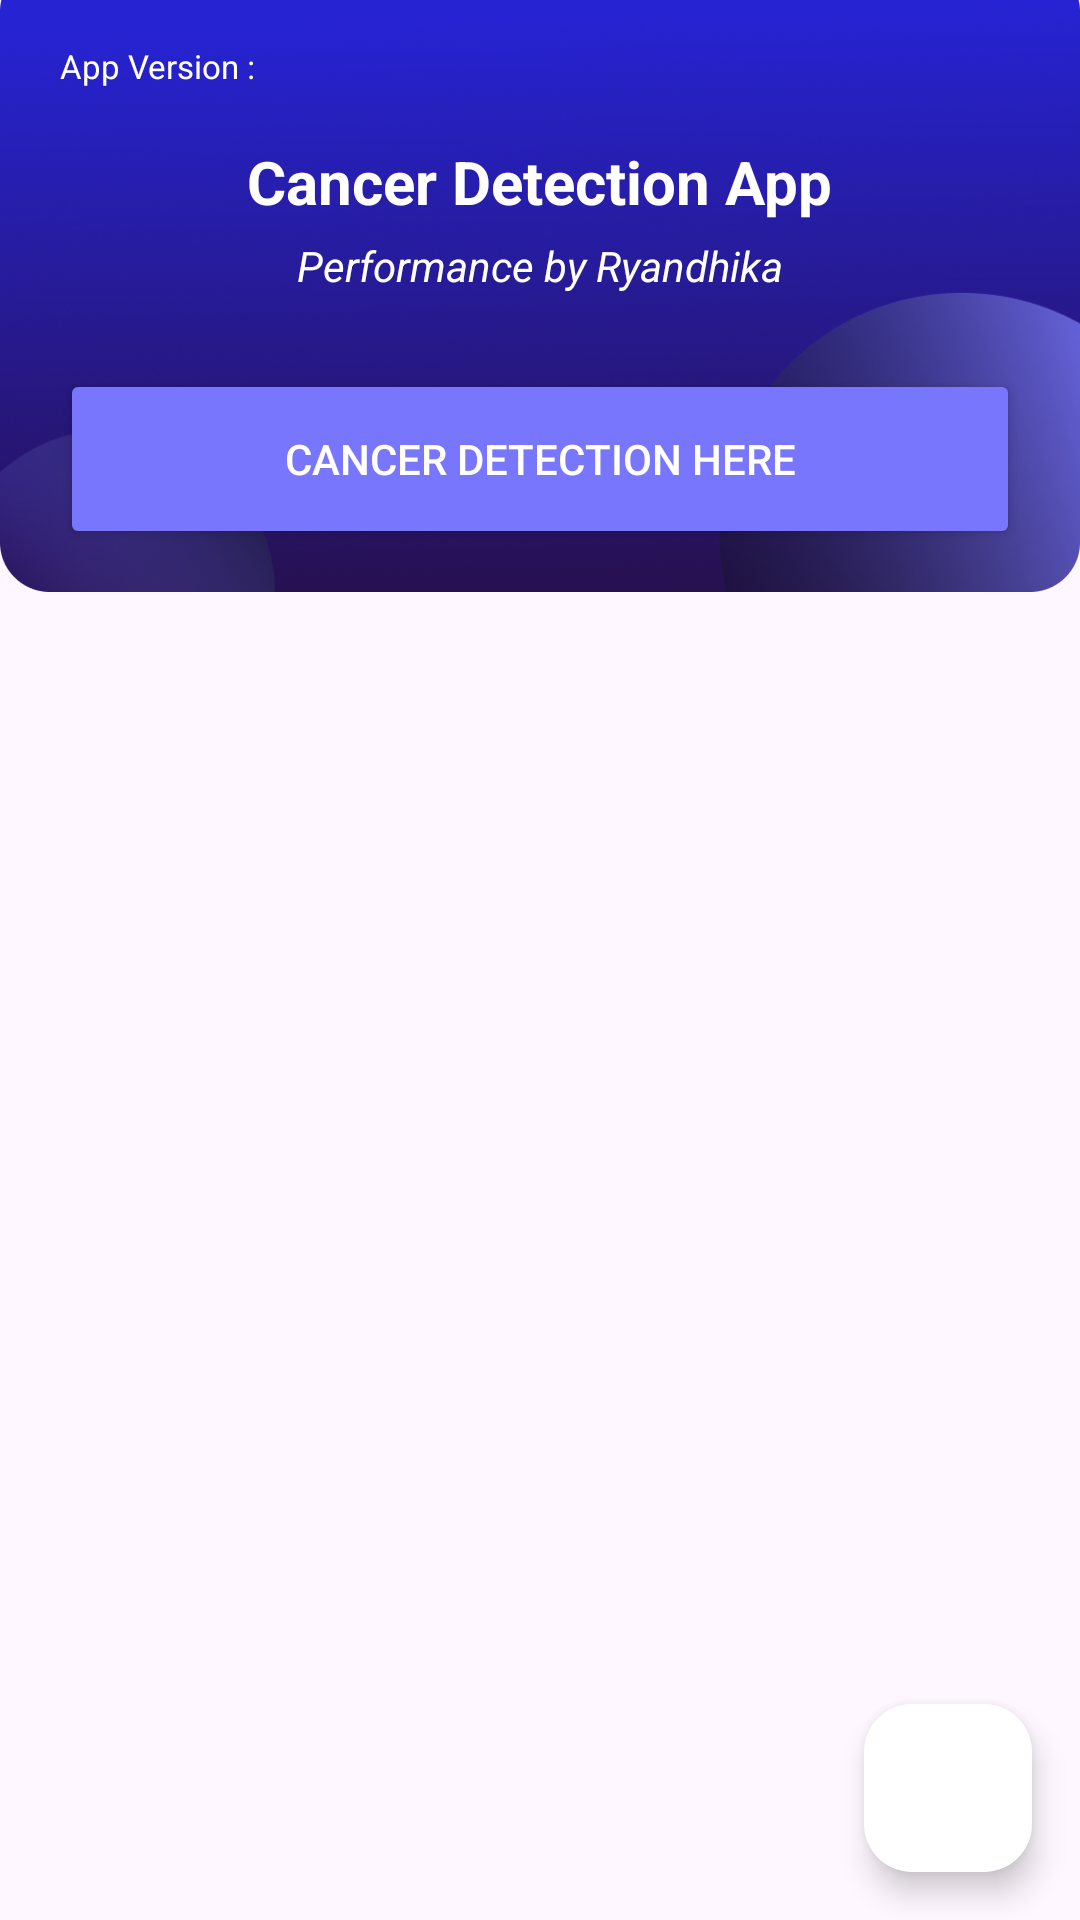

Android layout source for this screen:
<!-- AndroidManifest.xml: application theme Theme.Asclepius -->
<!-- res/layout/activity_dashboard.xml -->
<?xml version="1.0" encoding="utf-8"?>
<RelativeLayout xmlns:android="http://schemas.android.com/apk/res/android"
    xmlns:app="http://schemas.android.com/apk/res-auto"
    xmlns:tools="http://schemas.android.com/tools"
    android:layout_width="match_parent"
    android:layout_height="match_parent"
    android:orientation="vertical"
    tools:context=".view.Dashboard.DashboardActivity">

    <androidx.core.widget.NestedScrollView
        android:layout_width="match_parent"
        android:layout_height="match_parent">
        <LinearLayout
            android:layout_width="match_parent"
            android:layout_height="match_parent"
            android:orientation="vertical"
            android:gravity="center">
            <RelativeLayout
                android:id="@+id/divTop"
                android:layout_width="match_parent"
                android:layout_height="wrap_content">

                <ImageView
                    android:layout_width="match_parent"
                    android:layout_height="210dp"
                    android:scaleType="fitXY"
                    android:layout_marginTop="-13dp"
                    android:src="@drawable/cancer_bg"/>

                <LinearLayout
                    android:id="@+id/divTop2"
                    android:layout_width="match_parent"
                    android:layout_height="200dp"
                    android:gravity="center"
                    android:orientation="vertical"
                    android:paddingBottom="20dp">

                    <RelativeLayout
                        android:layout_width="match_parent"
                        android:layout_height="wrap_content"
                        android:layout_marginTop="10dp">
                        <TextView
                            android:id="@+id/tvAppVersion"
                            android:layout_width="wrap_content"
                            android:layout_height="wrap_content"
                            android:textSize="11sp"
                            android:text="App Version : "
                            android:textColor="@color/white"
                            android:layout_centerVertical="true"
                            android:layout_marginLeft="20dp"
                            android:layout_marginTop="15dp"/>

                    </RelativeLayout>

                    <TextView
                        android:layout_width="wrap_content"
                        android:layout_height="wrap_content"
                        android:text="Cancer Detection App"
                        android:textColor="@color/white"
                        android:textSize="20sp"
                        android:textStyle="bold"
                        android:layout_marginTop="10dp"/>

                    <TextView
                        android:layout_width="wrap_content"
                        android:layout_height="wrap_content"
                        android:layout_marginTop="5dp"
                        android:text="Performance by Ryandhika"
                        android:textColor="@color/white"
                        android:textSize="14sp"
                        android:textStyle="italic" />

                    <Button
                        android:id="@+id/btDetectionHere"
                        android:layout_width="match_parent"
                        android:layout_height="60dp"
                        android:layout_marginHorizontal="20dp"
                        android:layout_marginTop="25dp"
                        android:text="@string/cancer_detection"
                        android:drawableLeft="@drawable/baseline_document_scanner_24"
                        android:backgroundTint="@color/colorPrimarySoft"
                        android:drawablePadding="30dp"
                        android:textColor="@color/white"/>


                </LinearLayout>



            </RelativeLayout>

            <androidx.recyclerview.widget.RecyclerView
                android:id="@+id/rvArticle"
                android:layout_width="match_parent"
                android:layout_height="match_parent"/>

            <RelativeLayout
                android:id="@+id/divLoading"
                android:layout_width="match_parent"
                android:layout_height="455dp"
                android:visibility="gone">

                <ProgressBar
                    android:id="@+id/progressBar"
                    style="?android:attr/progressBarStyle"
                    android:layout_width="wrap_content"
                    android:layout_height="wrap_content"
                    android:layout_centerInParent="true"
                    android:visibility="visible" />
            </RelativeLayout>
        </LinearLayout>

    </androidx.core.widget.NestedScrollView>

    <com.google.android.material.floatingactionbutton.FloatingActionButton
        android:id="@+id/fabHistory"
        android:layout_width="wrap_content"
        android:layout_height="wrap_content"
        android:layout_alignParentRight="true"
        android:layout_alignParentBottom="true"
        android:layout_gravity="bottom|end"
        android:layout_marginStart="16dp"
        android:layout_marginTop="16dp"
        android:layout_marginEnd="16dp"
        android:layout_marginBottom="16dp"
        android:backgroundTint="@color/white"
        app:srcCompat="@drawable/baseline_history_24"
        app:tint="@color/colorPrimary" />







</RelativeLayout>
<!-- resources referenced by this layout -->
<resources>
  <color name="colorPrimary">#2623d3</color>
  <color name="colorPrimarySoft">#7876fc</color>
  <color name="white">#FFFFFFFF</color>
  <!-- drawable cancer_bg: png bitmap (drawable, 531467 bytes) -->
  <string name="cancer_detection">Cancer Detection Here</string>
  <style name="Theme.Asclepius" parent="Base.Theme.Asclepius">
          <item name="colorPrimary">@color/colorPrimary</item>
          <item name="colorPrimaryDark">@color/colorPrimaryDark</item>
          <item name="colorAccent">@color/colorAccent</item>
          
          <item name="android:windowActionBarOverlay">true</item>
          <item name="windowActionBarOverlay">true</item>
      </style>
  <style name="Base.Theme.Asclepius" parent="Theme.Material3.DayNight.NoActionBar">
          
          
      </style>
  <color name="colorPrimaryDark">#2623d3</color>
  <color name="colorAccent">#2623d3</color>
</resources>
